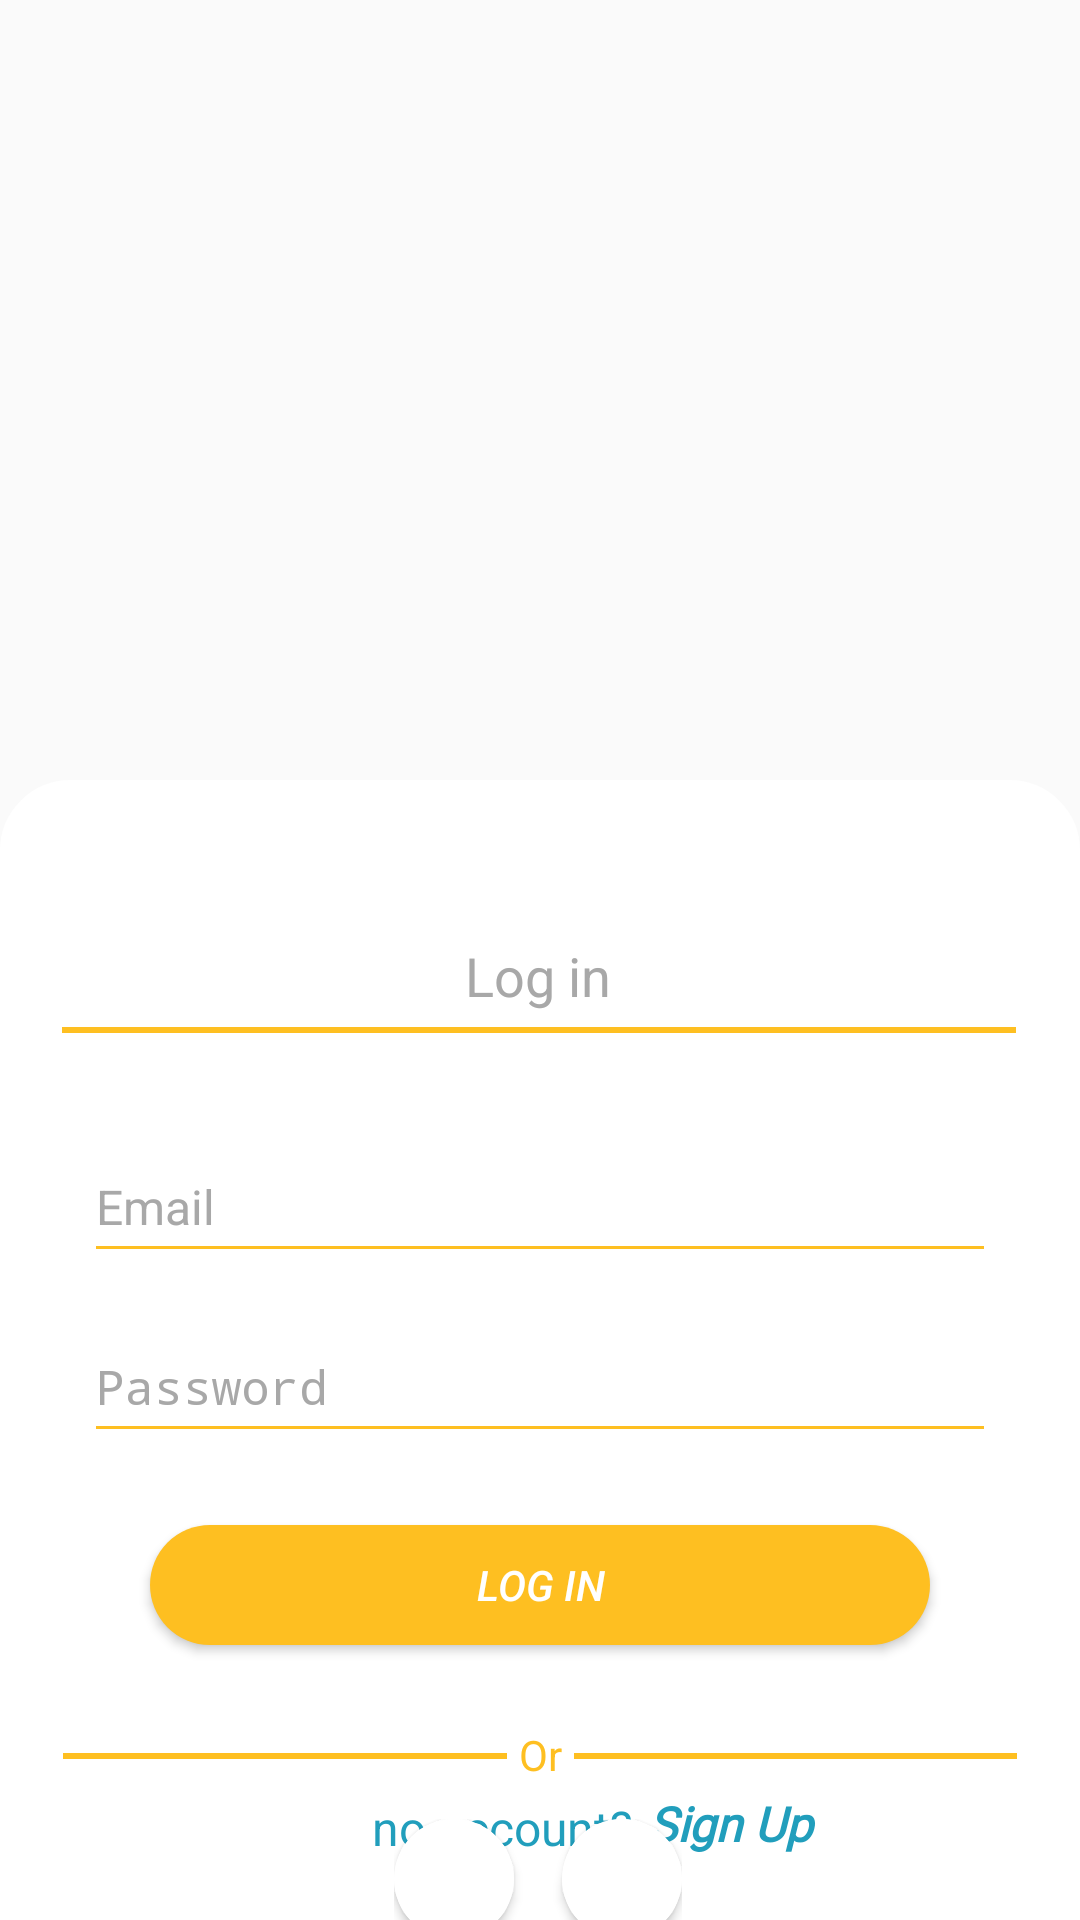

Here is an Android app screen rendered from its layout file. Give the layout XML and the strings, colors and styles it references.
<!-- AndroidManifest.xml: application theme Theme.MyApplication -->
<!-- res/layout/login.xml -->
<?xml version="1.0" encoding="utf-8"?>
<androidx.constraintlayout.widget.ConstraintLayout xmlns:android="http://schemas.android.com/apk/res/android"
    xmlns:app="http://schemas.android.com/apk/res-auto"
    xmlns:tools="http://schemas.android.com/tools"
    android:layout_width="match_parent"
    android:layout_height="match_parent">

  <ImageView
      android:id="@+id/bg_img"
      android:layout_width="match_parent"
      android:layout_height="wrap_content"
      android:layout_marginTop="0dp"
      android:adjustViewBounds="true"
      android:contentDescription="@string/bg_disc"
      android:scaleType="fitCenter"
      app:layout_constraintEnd_toEndOf="parent"
      app:layout_constraintHorizontal_bias="0.0"
      app:layout_constraintStart_toStartOf="parent"
      app:layout_constraintTop_toTopOf="parent"
      app:srcCompat="@drawable/pawcket_img"
      tools:ignore="MissingConstraints" />

  <androidx.constraintlayout.widget.ConstraintLayout
      android:layout_width="match_parent"
      android:layout_height="0dp"
      android:background="@drawable/layout_bg"
      app:layout_constraintBottom_toBottomOf="parent"
      app:layout_constraintEnd_toEndOf="parent"
      app:layout_constraintHorizontal_bias="1.0"
      app:layout_constraintStart_toStartOf="parent"
      app:layout_constraintTop_toBottomOf="@+id/constraintLayout"
      app:layout_constraintVertical_bias="0.0">

    <ImageView
        android:id="@+id/welcome"
        android:layout_width="0dp"
        android:layout_height="36dp"
        android:layout_marginTop="16dp"
        app:layout_constraintEnd_toEndOf="parent"
        app:layout_constraintStart_toStartOf="parent"
        app:layout_constraintTop_toTopOf="parent"
        app:srcCompat="@drawable/welcome" />

    <View
        android:id="@+id/view3"
        android:layout_width="320dp"
        android:layout_height="10dp"
        android:layout_marginTop="1dp"
        android:background="@drawable/title_underline"
        app:layout_constraintEnd_toEndOf="parent"
        app:layout_constraintHorizontal_bias="0.494"
        app:layout_constraintStart_toStartOf="parent"
        app:layout_constraintTop_toBottomOf="@+id/textView" />

    <TextView
        android:id="@+id/sign_up_text"
        android:layout_width="70dp"
        android:layout_height="27dp"
        android:layout_marginStart="4dp"
        android:layout_marginBottom="16dp"
        android:fontFamily="@font/poppins_bold"
        android:text="@string/sign_up"
        android:textColor="@color/light_blue"
        android:textSize="16sp"
        android:textStyle="bold|italic"
        app:layout_constraintBottom_toBottomOf="parent"
        app:layout_constraintEnd_toEndOf="parent"
        app:layout_constraintHorizontal_bias="0.015"
        app:layout_constraintStart_toEndOf="@+id/textView7" />

    <TextView
        android:id="@+id/textView7"
        android:layout_width="wrap_content"
        android:layout_height="wrap_content"
        android:layout_marginStart="124dp"
        android:layout_marginBottom="20dp"
        android:text="@string/no_account"
        android:textColor="@color/light_blue"
        android:textSize="16sp"
        app:layout_constraintBottom_toBottomOf="parent"
        app:layout_constraintStart_toStartOf="parent" />

    <TextView
        android:id="@+id/textView"
        android:layout_width="wrap_content"
        android:layout_height="wrap_content"
        android:layout_marginTop="1dp"
        android:text="@string/login"
        android:textColor="@color/light_gray"
        android:textSize="18sp"
        app:layout_constraintEnd_toEndOf="parent"
        app:layout_constraintHorizontal_bias="0.498"
        app:layout_constraintStart_toStartOf="parent"
        app:layout_constraintTop_toBottomOf="@+id/welcome" />

    <androidx.constraintlayout.widget.ConstraintLayout
        android:id="@+id/login_form"
        android:layout_width="0dp"
        android:layout_height="wrap_content"
        android:layout_marginTop="24dp"
        android:background="@drawable/layout_bg"
        app:layout_constraintEnd_toEndOf="parent"
        app:layout_constraintStart_toStartOf="parent"
        app:layout_constraintTop_toBottomOf="@+id/view3"
        tools:ignore="MissingConstraints">


      <EditText
          android:id="@+id/email_tv"
          android:layout_width="match_parent"
          android:layout_height="60dp"
          android:layout_marginStart="32dp"
          android:layout_marginEnd="32dp"
          android:autofillHints="@string/email"
          android:background="@drawable/edit_text"
          android:ems="10"
          android:hint="@string/email"
          android:inputType="textEmailAddress"
          android:textColor="@color/black"
          android:textColorHint="@color/light_gray"
          android:textSize="16sp"
          app:layout_constraintEnd_toEndOf="parent"
          app:layout_constraintStart_toStartOf="parent"
          app:layout_constraintTop_toTopOf="parent" />

      <EditText
          android:id="@+id/password_input"
          android:layout_width="0dp"
          android:layout_height="60dp"
          android:layout_marginStart="32dp"
          android:layout_marginEnd="32dp"
          android:autofillHints="@string/password"
          android:background="@drawable/edit_text"
          android:ems="10"
          android:hint="@string/password"
          android:inputType="textPassword"
          android:textColor="@color/black"
          android:textColorHint="@color/light_gray"
          android:textSize="16sp"
          app:layout_constraintBottom_toBottomOf="parent"
          app:layout_constraintEnd_toEndOf="parent"
          app:layout_constraintStart_toStartOf="parent"
          app:layout_constraintTop_toBottomOf="@+id/email_tv"
          app:layout_constraintVertical_bias="0.337" />

    </androidx.constraintlayout.widget.ConstraintLayout>

    <Button
        android:id="@+id/login_btn"
        android:layout_width="0dp"
        android:layout_height="40dp"
        android:layout_marginStart="50dp"
        android:layout_marginTop="16dp"
        android:layout_marginEnd="50dp"
        android:background="@drawable/form_btn"
        android:textColor="@color/white"
        android:text="@string/login"
        android:textStyle="italic"
        app:layout_constraintEnd_toEndOf="parent"
        app:layout_constraintStart_toStartOf="parent"
        app:layout_constraintTop_toBottomOf="@+id/login_form" />

    <View
        android:id="@+id/or_line_one"
        android:layout_width="320dp"
        android:layout_height="10dp"
        android:layout_marginTop="32dp"
        android:background="@drawable/title_underline"
        app:layout_constraintEnd_toEndOf="parent"
        app:layout_constraintStart_toStartOf="parent"
        app:layout_constraintTop_toBottomOf="@+id/login_btn" />

    <TextView
        android:id="@+id/textView2"
        android:layout_width="wrap_content"
        android:layout_height="wrap_content"
        android:layout_marginTop="27dp"
        android:background="@color/white"
        android:paddingLeft="4dp"
        android:paddingRight="4dp"
        android:text="@string/or"
        android:textColor="@color/primary"
        app:layout_constraintEnd_toEndOf="parent"
        app:layout_constraintStart_toStartOf="parent"
        app:layout_constraintTop_toBottomOf="@+id/login_btn" />


    <LinearLayout
        android:id="@+id/linearLayout"
        android:layout_width="wrap_content"
        android:layout_height="wrap_content"
        android:layout_marginTop="16dp"
        android:orientation="horizontal"
        app:layout_constraintEnd_toEndOf="parent"
        app:layout_constraintHorizontal_bias="0.498"
        app:layout_constraintStart_toStartOf="parent"
        app:layout_constraintTop_toBottomOf="@+id/or_line_one">

      <androidx.cardview.widget.CardView
          android:id="@+id/google_login_btn"
          android:layout_width="40dp"
          android:layout_height="40dp"
          android:layout_marginEnd="16dp"
          android:background="@color/white"
          android:elevation="10dp"
          app:cardCornerRadius="35dp"
          app:layout_constraintEnd_toStartOf="@+id/facebook_icon"
          tools:layout_editor_absoluteY="363dp">

        <ImageView
            android:id="@+id/google_logo"
            android:layout_width="match_parent"
            android:layout_height="match_parent"
            android:background="@color/white"
            android:scaleType="centerCrop"
            android:src="@drawable/google_logo_9808" />
      </androidx.cardview.widget.CardView>

      <androidx.cardview.widget.CardView
          android:id="@+id/fb_btn"
          android:layout_width="40dp"
          android:layout_height="40dp"
          android:background="@color/white"
          android:elevation="10dp"
          app:cardCornerRadius="35dp"
          tools:layout_editor_absoluteX="131dp"
          tools:layout_editor_absoluteY="363dp">

        <ImageView
            android:id="@+id/facebook_logo"
            android:layout_width="match_parent"
            android:layout_height="match_parent"
            android:background="@color/white"
            android:scaleType="centerCrop"
            android:src="@drawable/facebook_icons_6938"
            tools:layout_editor_absoluteX="195dp"
            tools:layout_editor_absoluteY="362dp" />
      </androidx.cardview.widget.CardView>
    </LinearLayout>

  </androidx.constraintlayout.widget.ConstraintLayout>

  <androidx.constraintlayout.widget.ConstraintLayout
      android:id="@+id/constraintLayout"
      android:layout_width="match_parent"
      android:layout_height="260dp"
      app:layout_constraintEnd_toEndOf="parent"
      app:layout_constraintStart_toStartOf="parent"
      app:layout_constraintTop_toTopOf="parent">

    <ImageView
        android:id="@+id/logo"
        android:layout_width="140dp"
        android:layout_height="140dp"
        android:contentDescription="@string/logo"
        app:layout_constraintBottom_toBottomOf="parent"
        app:layout_constraintEnd_toEndOf="parent"
        app:layout_constraintHorizontal_bias="0.498"
        app:layout_constraintStart_toStartOf="parent"
        app:layout_constraintTop_toTopOf="parent"
        app:layout_constraintVertical_bias="0.358"
        app:srcCompat="@drawable/dummy_logo" />

    <LinearLayout
        android:id="@+id/snack_bar_err"
        android:layout_width="wrap_content"
        android:layout_height="wrap_content"
        android:orientation="vertical"
        app:layout_constraintEnd_toEndOf="parent"
        app:layout_constraintStart_toStartOf="parent"
        app:layout_constraintTop_toTopOf="parent"/>

    <ImageView
        android:id="@+id/name"
        android:layout_width="300dp"
        android:layout_height="40dp"
        android:layout_marginBottom="4dp"
        app:layout_constraintBottom_toBottomOf="parent"
        app:layout_constraintEnd_toEndOf="parent"
        app:layout_constraintStart_toStartOf="parent"
        app:layout_constraintTop_toBottomOf="@+id/logo"
        app:srcCompat="@drawable/untitled" />


  </androidx.constraintlayout.widget.ConstraintLayout>

</androidx.constraintlayout.widget.ConstraintLayout>
<!-- resources referenced by this layout -->
<resources>
  <color name="black">#FF000000</color>
  <color name="light_blue">#219EBC</color>
  <color name="light_gray">#A8A8A8</color>
  <color name="primary">#FEBF21</color>
  <color name="white">#FFFFFFFF</color>
  <!-- drawable dummy_logo: vector/xml drawable (drawable, 2483 chars, omitted) -->
  <!-- drawable edit_text (drawable) -->
  <?xml version="1.0" encoding="utf-8"?>
  <layer-list xmlns:android="http://schemas.android.com/apk/res/android">
    <item
        android:bottom="16dp"
        android:left="-3dp"
        android:right="-3dp"
        android:top="-3dp">
      <shape android:shape="rectangle">
        <stroke
            android:width="1dp"
            android:color="@color/primary" />
      </shape>
    </item>
  </layer-list>
  <!-- drawable form_btn (drawable) -->
  <?xml version="1.0" encoding="utf-8"?>
  <shape xmlns:android="http://schemas.android.com/apk/res/android"
      android:shape="rectangle">
    <corners android:radius="50dp" />
    <solid android:color="#FEBF21" />
    <padding
        android:bottom="0dp"
        android:left="0dp"
        android:right="0dp"
        android:top="0dp" />
    <size
        android:width="270dp"
        android:height="50dp" />
  </shape>
  <!-- drawable layout_bg (drawable) -->
  <?xml version="1.0" encoding="UTF-8"?>
  <shape xmlns:android="http://schemas.android.com/apk/res/android">
    <solid android:color="#FFFFFF" />
    <stroke
        android:width="3dp"
        android:color="@color/white" />
    <corners
        android:topLeftRadius="22dp"
        android:topRightRadius="22dp" />
    <padding
        android:bottom="0dp"
        android:left="0dp"
        android:right="0dp"
        android:top="0dp" />
  </shape>
  <!-- drawable pawcket_img: png bitmap (drawable, 861202 bytes) -->
  <!-- drawable title_underline (drawable) -->
  <?xml version="1.0" encoding="utf-8"?>
  <shape xmlns:android="http://schemas.android.com/apk/res/android"
      android:shape="line">
    
    <stroke
        android:width="2dp"
        android:color="#FEBF21"></stroke>
  
  </shape>
  <!-- drawable untitled: png bitmap (drawable, 10699 bytes) -->
  <!-- drawable welcome: png bitmap (drawable, 5854 bytes) -->
  <string name="bg_disc">background</string>
  <string name="email">Email</string>
  <string name="login">Log in</string>]
  <string name="logo">Pawcket Logo</string>
  <string name="no_account">no account?</string>
  <string name="or">Or</string>
  <string name="password">Password</string>
  <string name="sign_up">Sign Up</string>
  <style name="Theme.MyApplication" parent="android:Theme.Material.Light.NoActionBar">
      <item name="android:statusBarColor">@color/white</item>
    </style>
</resources>
